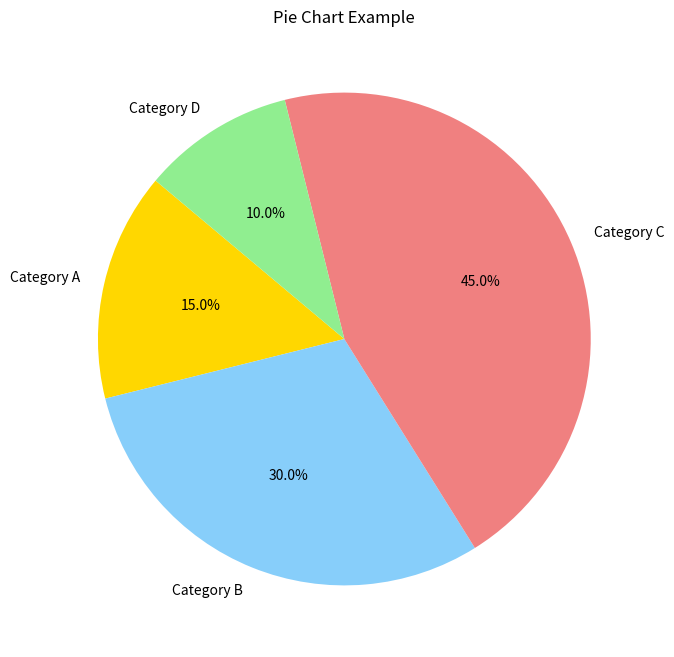

Write Python code to recreate this figure.
import matplotlib.pyplot as plt

# Data
sizes = [15, 30, 45, 10]
labels = ['Category A', 'Category B', 'Category C', 'Category D']
colors = ['gold', 'lightskyblue', 'lightcoral', 'lightgreen']

# Pie chart
plt.figure(figsize=(8, 8))
plt.pie(sizes, labels=labels, colors=colors, autopct='%1.1f%%', startangle=140)
plt.title("Pie Chart Example")
plt.show()
